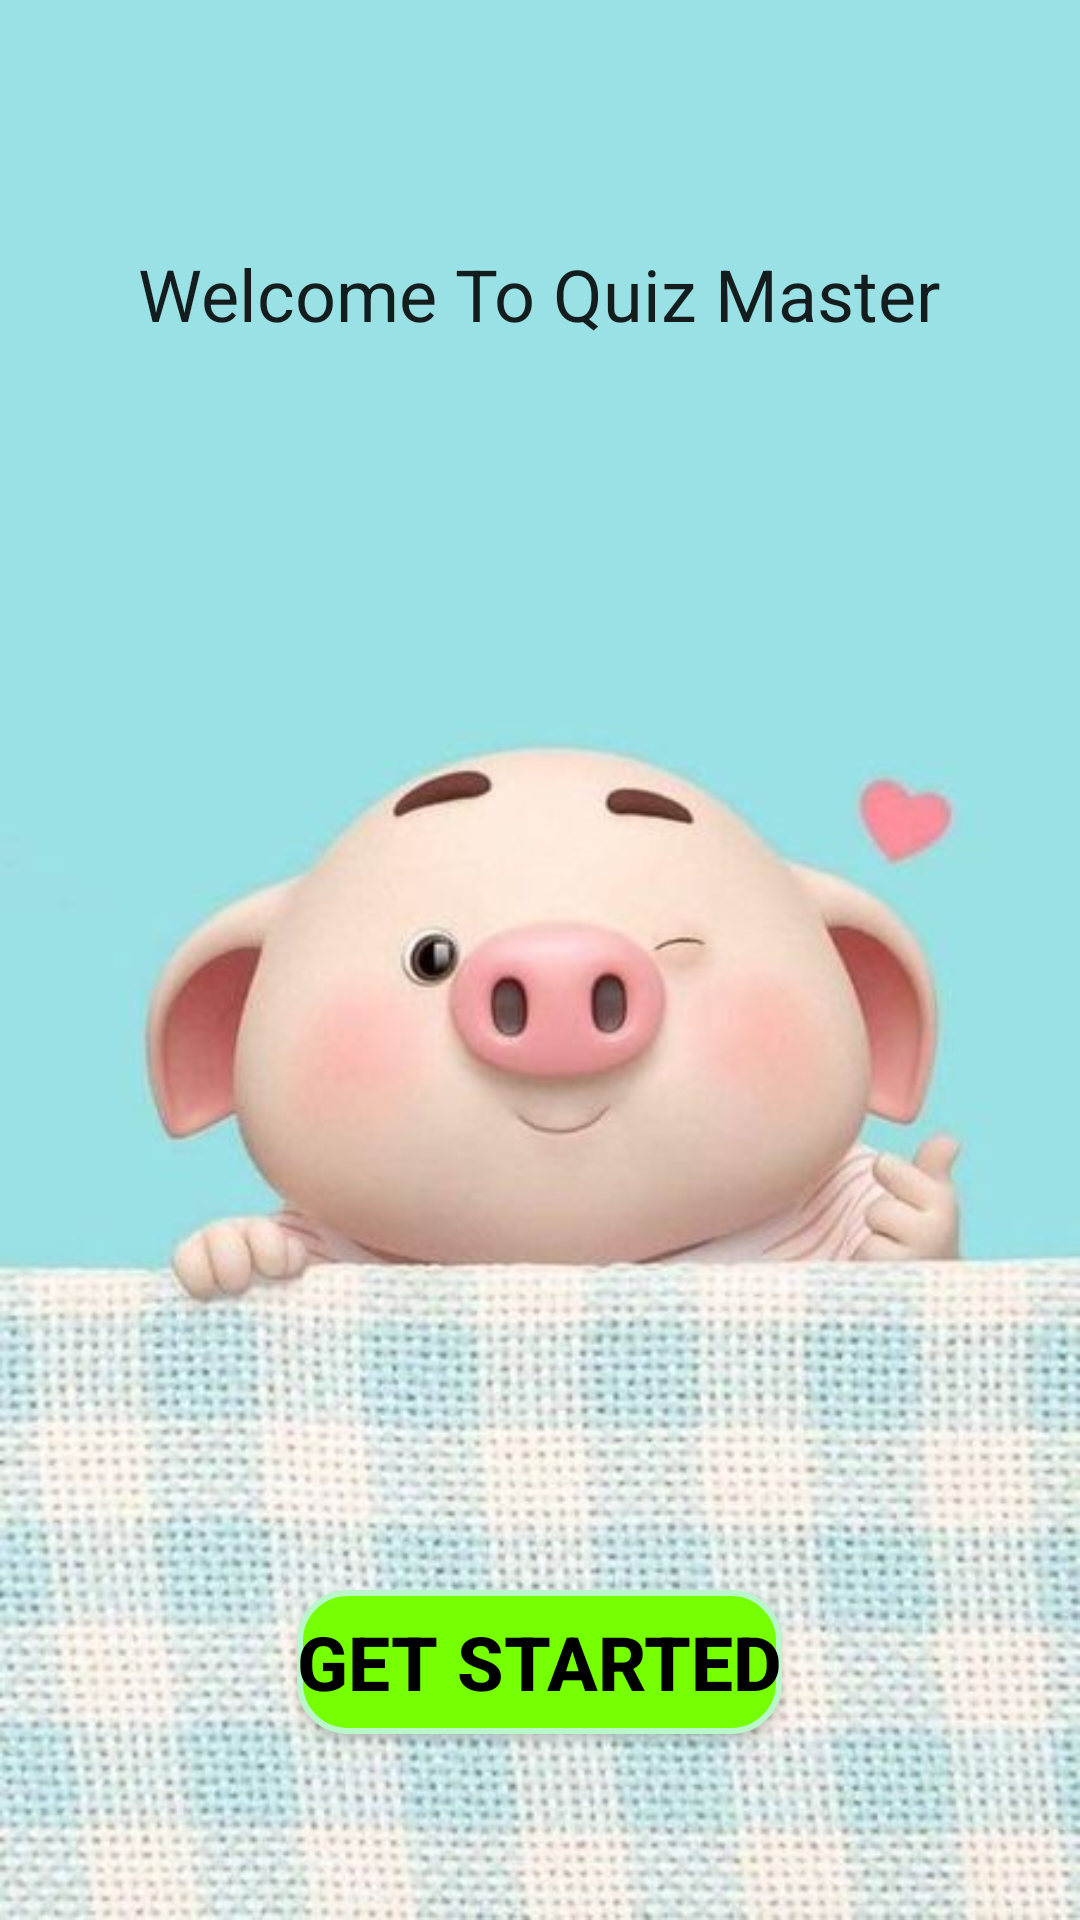

The Android layout XML behind this screen, and the referenced resources:
<!-- AndroidManifest.xml: application theme Theme.App_Quiz -->
<!-- res/layout/activity_login__intro.xml -->
<?xml version="1.0" encoding="utf-8"?>
<androidx.constraintlayout.widget.ConstraintLayout xmlns:android="http://schemas.android.com/apk/res/android"
    xmlns:app="http://schemas.android.com/apk/res-auto"
    xmlns:tools="http://schemas.android.com/tools"
    android:layout_width="match_parent"
    android:layout_height="match_parent"

    tools:context=".activity.LoginIntro"
    >

    <LinearLayout
        android:layout_width="0dp"
        android:layout_height="0dp"
        android:orientation="vertical"
        app:layout_constraintBottom_toBottomOf="parent"
        app:layout_constraintEnd_toEndOf="parent"
        app:layout_constraintStart_toStartOf="parent"
        app:layout_constraintTop_toTopOf="parent"
        android:gravity="center"
        android:background="@drawable/ba">



        <TextView
            android:id="@+id/txtLoginHeader"
            style="@style/TextAppearance.AppCompat.Headline"
            android:layout_width="wrap_content"
            android:layout_height="wrap_content"
            android:layout_marginTop="20dp"
            android:layout_marginBottom="16dp"
            android:text="Welcome To Quiz Master" />

        <Button

            android:id="@+id/btnGetStarted"
            android:layout_width="wrap_content"
            android:layout_height="wrap_content"
            android:layout_marginTop="400dp"
            android:background="@drawable/button_background"
            android:text="Get Started"
            android:textColor="@color/black"
            android:textSize="25sp"
            android:textStyle="bold"
            app:backgroundTint="@null" />


    </LinearLayout>
</androidx.constraintlayout.widget.ConstraintLayout>
<!-- resources referenced by this layout -->
<resources>
  <color name="black">#FF000000</color>
  <!-- drawable ba: jpg bitmap (drawable, 40949 bytes) -->
  <!-- drawable button_background (drawable) -->
  <?xml version="1.0" encoding="utf-8"?>
  <shape xmlns:android="http://schemas.android.com/apk/res/android"
      android:shape = "rectangle">
      <stroke
          android:width="2dp"
          android:color="@color/grayist" >
      </stroke>
      <solid android:color="@color/green"/>
      <corners android:radius="16dp"/>
    <size android:height="16dp"/>
  
  </shape>
  <style name="Theme.App_Quiz" parent="Theme.MaterialComponents.DayNight.NoActionBar">
          
          <item name="colorPrimary">@color/purple_500</item>
          <item name="colorPrimaryVariant">@color/purple_500</item>
          <item name="colorOnPrimary">@color/white</item>
          
          <item name="colorSecondary">@color/teal_200</item>
          <item name="colorSecondaryVariant">@color/teal_200</item>
          <item name="colorOnSecondary">@color/black</item>
          
          <item name="android:statusBarColor" tools:targetApi="l">?attr/colorPrimaryVariant</item>
          
      </style>
  <color name="grayist">#B9F6CA</color>
  <color name="green">#76FF03</color>
  <color name="purple_500">#FF6200EE</color>
  <color name="white">#FFFFFFFF</color>
  <color name="teal_200">#FF03DAC5</color>
</resources>
